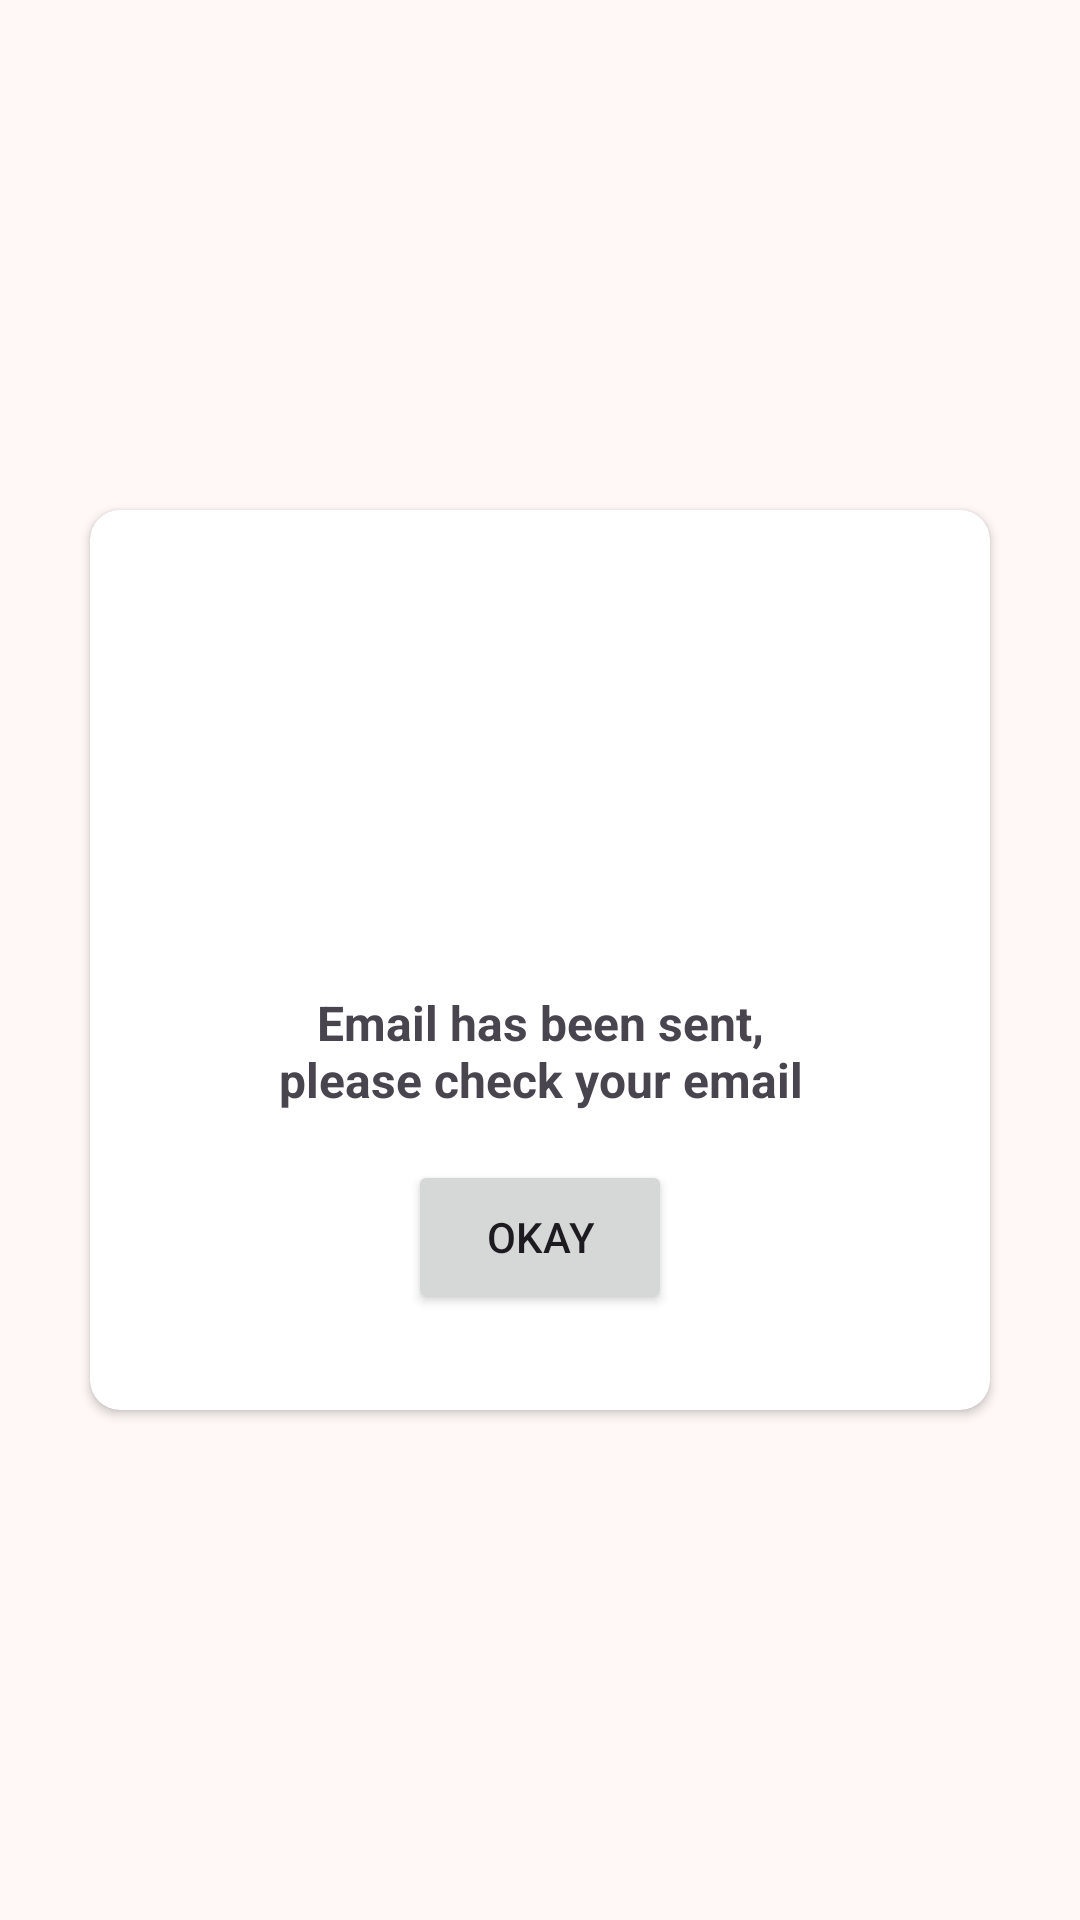

This screen was rendered from an Android layout file. Write that file and the resources it references.
<!-- AndroidManifest.xml: application theme AppTheme -->
<!-- res/layout/layout_dialog.xml -->
<?xml version="1.0" encoding="utf-8"?>
<androidx.constraintlayout.widget.ConstraintLayout xmlns:android="http://schemas.android.com/apk/res/android"
    xmlns:app="http://schemas.android.com/apk/res-auto"
    android:layout_width="match_parent"
    android:layout_height="match_parent">

    <androidx.cardview.widget.CardView
        android:layout_width="300dp"
        android:layout_height="300dp"
        android:elevation="3dp"
        app:cardCornerRadius="10dp"
        app:layout_constraintBottom_toBottomOf="parent"
        app:layout_constraintEnd_toEndOf="parent"
        app:layout_constraintStart_toStartOf="parent"
        app:layout_constraintTop_toTopOf="parent">

        <LinearLayout
            android:id="@+id/ll_success_dialog"
            android:layout_width="match_parent"
            android:layout_height="match_parent"
            android:paddingVertical="32dp"
            android:gravity="center"
            android:orientation="vertical">

            <ImageView
                android:id="@+id/ic_email"
                android:layout_width="80dp"
                android:layout_height="80dp"
                android:layout_gravity="center_horizontal"
                android:layout_marginVertical="16dp"
                android:src="@drawable/ic_email" />

            <TextView
                android:id="@+id/tv_dialog_message"
                android:layout_width="wrap_content"
                android:layout_height="wrap_content"
                android:layout_marginTop="16dp"
                android:text="@string/text_reset_success"
                android:textAlignment="center"
                android:textSize="16sp"
                android:textStyle="bold" />

            <Button
                android:id="@+id/btn_okay"
                android:layout_width="wrap_content"
                android:layout_height="0dp"
                android:layout_gravity="center"
                android:layout_marginTop="16dp"
                android:layout_weight="1"
                android:text="@string/text_reset" />
        </LinearLayout>
    </androidx.cardview.widget.CardView>

</androidx.constraintlayout.widget.ConstraintLayout>
<!-- resources referenced by this layout -->
<resources>
  <string name="text_reset">Okay</string>
  <string name="text_reset_success">Email has been sent,\nplease check your email</string>
  <color name="md_theme_primary">#F37135</color>
  <color name="md_theme_onPrimary">#FFFFFF</color>
  <color name="md_theme_primaryContainer">#FFDBCE</color>
  <color name="md_theme_onPrimaryContainer">#370E00</color>
  <color name="md_theme_secondary">#77574B</color>
  <color name="md_theme_onSecondary">#FFFFFF</color>
  <color name="md_theme_secondaryContainer">#FFDBCE</color>
  <color name="md_theme_onSecondaryContainer">#2C160C</color>
  <color name="md_theme_tertiary">#685F30</color>
  <color name="md_theme_onTertiary">#FFFFFF</color>
  <color name="md_theme_tertiaryContainer">#F0E3A8</color>
  <color name="md_theme_onTertiaryContainer">#211C00</color>
  <color name="md_theme_error">#BA1A1A</color>
  <color name="md_theme_onError">#FFFFFF</color>
  <color name="md_theme_errorContainer">#FFDAD6</color>
  <color name="md_theme_onErrorContainer">#410002</color>
  <color name="md_theme_background">#FFF8F6</color>
  <color name="md_theme_onBackground">#231A16</color>
  <color name="md_theme_surface">#FFF8F6</color>
  <color name="md_theme_onSurface">#231A16</color>
  <color name="md_theme_surfaceVariant">#F5DED6</color>
  <color name="md_theme_onSurfaceVariant">#53433E</color>
  <color name="md_theme_outline">#85736D</color>
  <color name="md_theme_outlineVariant">#D8C2BA</color>
  <color name="md_theme_inverseSurface">#382E2A</color>
  <color name="md_theme_inverseOnSurface">#FFEDE7</color>
  <color name="md_theme_inversePrimary">#FFB598</color>
  <color name="md_theme_primaryFixed">#FFDBCE</color>
  <color name="md_theme_onPrimaryFixed">#370E00</color>
  <color name="md_theme_primaryFixedDim">#FFB598</color>
  <color name="md_theme_onPrimaryFixedVariant">#71361C</color>
  <color name="md_theme_secondaryFixed">#FFDBCE</color>
  <color name="md_theme_onSecondaryFixed">#2C160C</color>
  <color name="md_theme_secondaryFixedDim">#E7BEAE</color>
  <color name="md_theme_onSecondaryFixedVariant">#5D4034</color>
  <color name="md_theme_tertiaryFixed">#F0E3A8</color>
  <color name="md_theme_onTertiaryFixed">#211C00</color>
  <color name="md_theme_tertiaryFixedDim">#D3C78E</color>
  <color name="md_theme_onTertiaryFixedVariant">#4F471B</color>
  <color name="md_theme_surfaceDim">#E8D6D0</color>
  <color name="md_theme_surfaceBright">#FFF8F6</color>
  <color name="md_theme_surfaceContainerLowest">#FFFFFF</color>
  <color name="md_theme_surfaceContainerLow">#FFF1EC</color>
  <color name="md_theme_surfaceContainer">#FCEAE4</color>
  <color name="md_theme_surfaceContainerHigh">#F6E4DE</color>
  <color name="md_theme_surfaceContainerHighest">#F1DFD9</color>
</resources>
